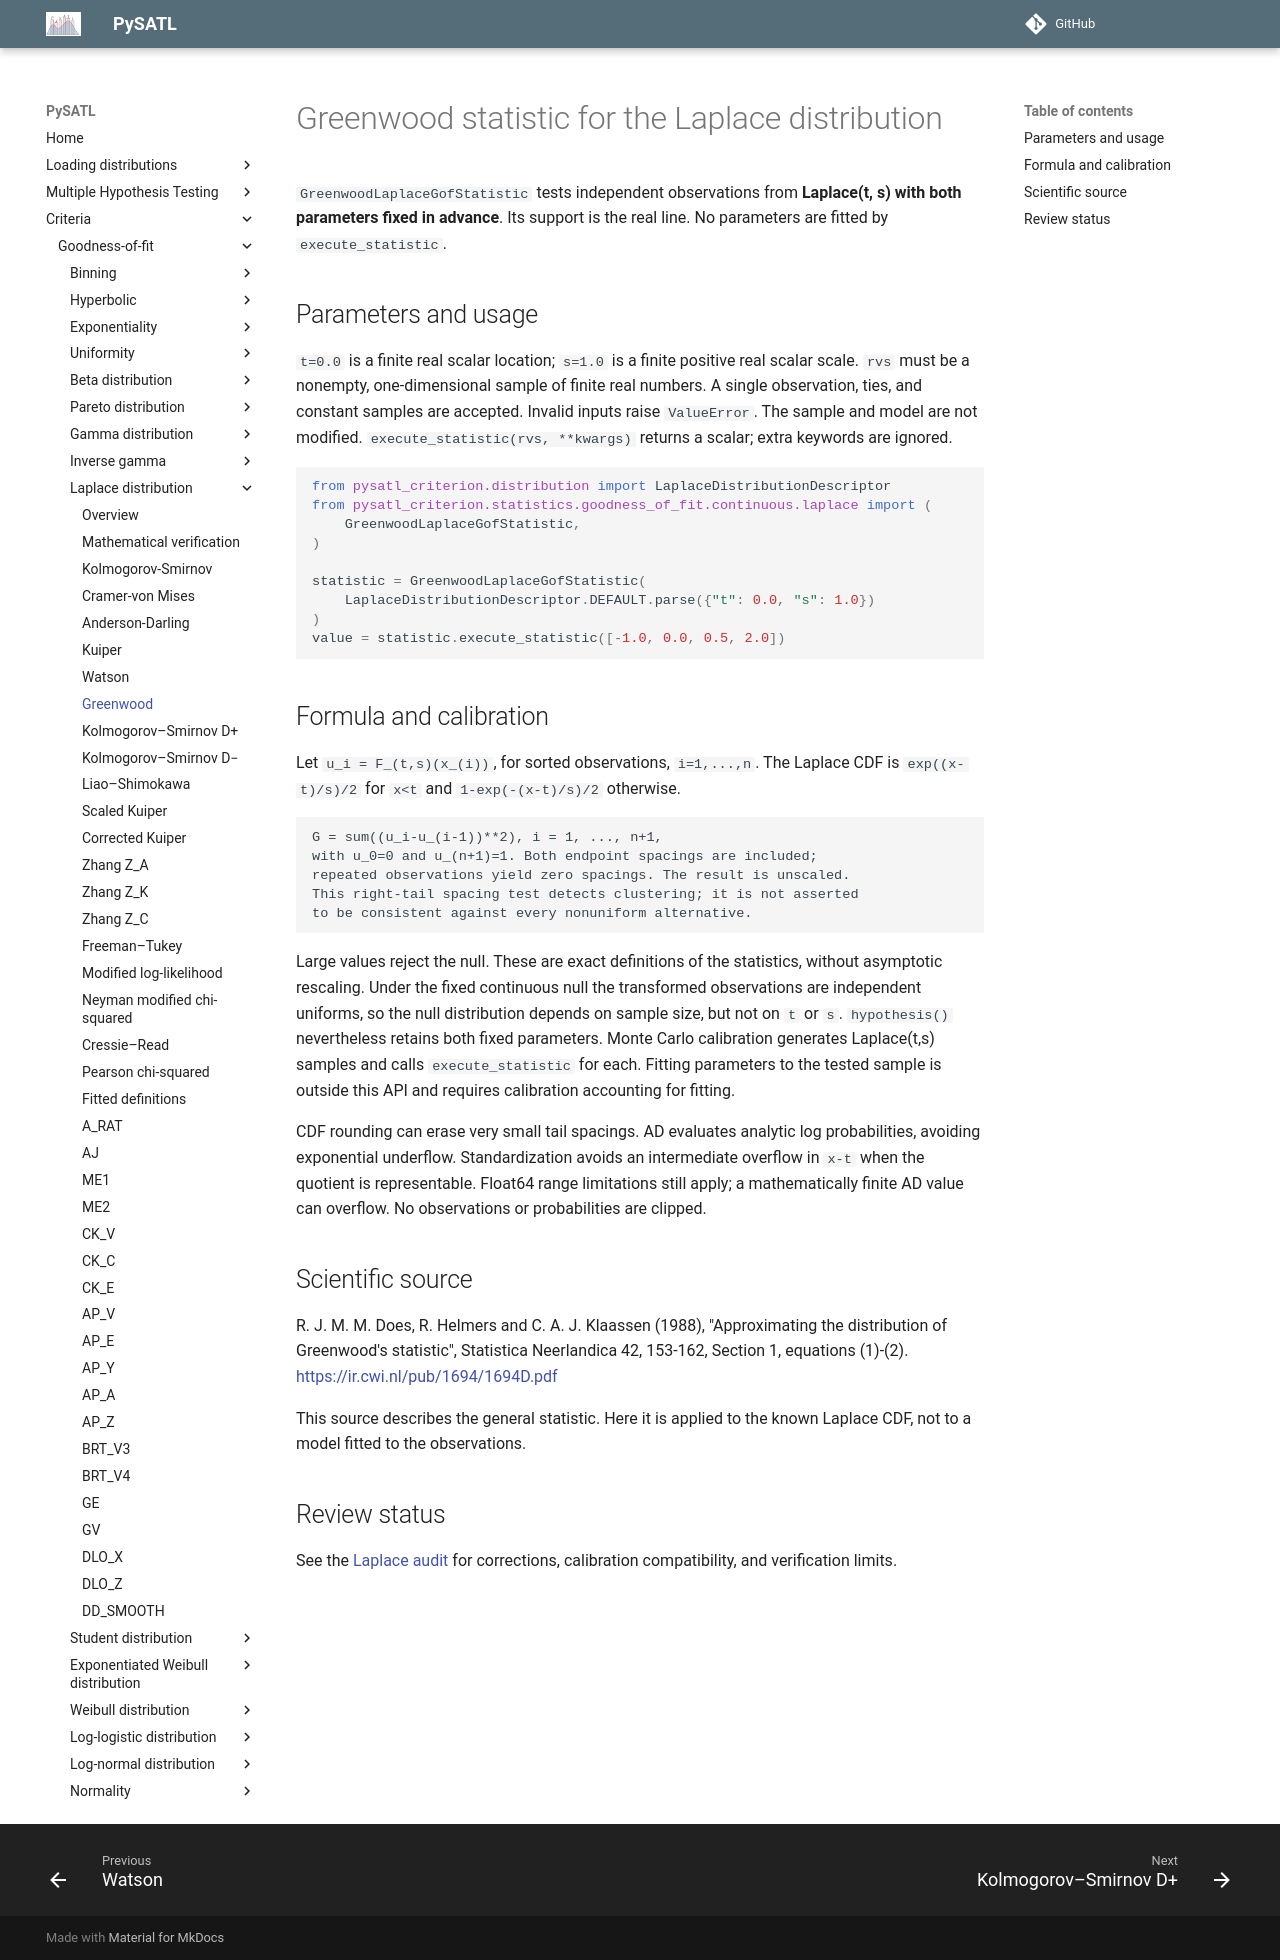

repository: PySATL/pysatl-criterion · page: en/main/criteria/goodness-of-fit/laplace/greenwood_laplace_criterion/index.html · generator: mkdocs

# Greenwood statistic for the Laplace distribution

`GreenwoodLaplaceGofStatistic` tests independent observations from **Laplace(t, s) with
both parameters fixed in advance**. Its support is the real line. No parameters
are fitted by `execute_statistic`.

## Parameters and usage

`t=0.0` is a finite real scalar location; `s=1.0` is a finite positive real
scalar scale. `rvs` must be a nonempty, one-dimensional sample of finite real
numbers. A single observation, ties, and constant samples are accepted.
Invalid inputs raise `ValueError`. The sample and model are not modified.
`execute_statistic(rvs, **kwargs)` returns a scalar; extra keywords are ignored.

```python
from pysatl_criterion.distribution import LaplaceDistributionDescriptor
from pysatl_criterion.statistics.goodness_of_fit.continuous.laplace import (
    GreenwoodLaplaceGofStatistic,
)

statistic = GreenwoodLaplaceGofStatistic(
    LaplaceDistributionDescriptor.DEFAULT.parse({"t": 0.0, "s": 1.0})
)
value = statistic.execute_statistic([-1.0, 0.0, 0.5, 2.0])
```

## Formula and calibration

Let `u_i = F_(t,s)(x_(i))`, for sorted observations, `i=1,...,n`.
The Laplace CDF is `exp((x-t)/s)/2` for `x<t` and
`1-exp(-(x-t)/s)/2` otherwise.

```text
G = sum((u_i-u_(i-1))**2), i = 1, ..., n+1,
with u_0=0 and u_(n+1)=1. Both endpoint spacings are included;
repeated observations yield zero spacings. The result is unscaled.
This right-tail spacing test detects clustering; it is not asserted
to be consistent against every nonuniform alternative.
```

Large values reject the null. These are exact definitions of the statistics,
without asymptotic rescaling. Under the fixed continuous null the transformed
observations are independent uniforms, so the null distribution depends on
sample size, but not on `t` or `s`. `hypothesis()` nevertheless retains both
fixed parameters. Monte Carlo calibration generates Laplace(t,s) samples and
calls `execute_statistic` for each. Fitting parameters to the tested sample is
outside this API and requires calibration accounting for fitting.

CDF rounding can erase very small tail spacings. AD evaluates analytic log
probabilities, avoiding exponential underflow. Standardization avoids an
intermediate overflow in `x-t` when the quotient is representable. Float64
range limitations still apply; a mathematically finite AD value can overflow.
No observations or probabilities are clipped.

## Scientific source

R. J. M. M. Does, R. Helmers and C. A. J. Klaassen (1988),
"Approximating the distribution of Greenwood's statistic",
Statistica Neerlandica 42, 153-162, Section 1, equations (1)-(2).
https://ir.cwi.nl/pub/1694/1694D.pdf

This source describes the general statistic. Here it is applied to the known
Laplace CDF, not to a model fitted to the observations.

## Review status

See the [Laplace audit](mathematical-validation.md) for corrections,
calibration compatibility, and verification limits.
